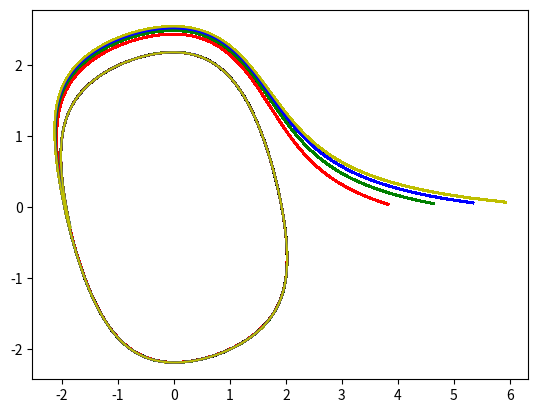

Write Python code to recreate this figure.
import matplotlib.pyplot as plt

plt.ion()
fig, ax = plt.subplots()
x_data1, y_data1, x_data2, y_data2, x_data3, y_data3, x_data4, y_data4 = [], [], [], [], [], [], [], []
line, = ax.plot(x_data1, y_data1)

x1, y1 = 4, 0
x2, y2 = 5, 0
x3, y3 = 6, 0
x4, y4 = 7, 0

for t in range(1000):
    dt = 0.01
    dx1 = (x1 - (1/3)*(x1**3) - y1)*dt
    dy1 = x1*dt
    x1 = x1 + dx1
    y1 = y1 + dy1
    x_data1.append(x1)
    y_data1.append(y1)
    dx2 = (x2 - (1/3)*(x2**3) - y2)*dt
    dy2 = x2*dt
    x2 = x2 + dx2
    y2 = y2 + dy2
    x_data2.append(x2)
    y_data2.append(y2)
    dx3 = (x3 - (1/3)*(x3**3) - y3)*dt
    dy3 = x3*dt
    x3 = x3 + dx3
    y3 = y3 + dy3
    x_data3.append(x3)
    y_data3.append(y3)
    dx4 = (x4 - (1/3)*(x4**3) - y4)*dt
    dy4 = x4*dt
    x4 = x4 + dx4
    y4 = y4 + dy4
    x_data4.append(x4)
    y_data4.append(y4)
    line.set_data(x_data1, y_data1)
    line.set_data(x_data2, y_data2)
    line.set_data(x_data3, y_data3)
    line.set_data(x_data4, y_data4)
    ax.plot(x_data1, y_data1, color='r')
    ax.plot(x_data2, y_data2, color='g')
    ax.plot(x_data3, y_data3, color='b')
    ax.plot(x_data4, y_data4, color='y')

plt.ioff()
plt.show()
